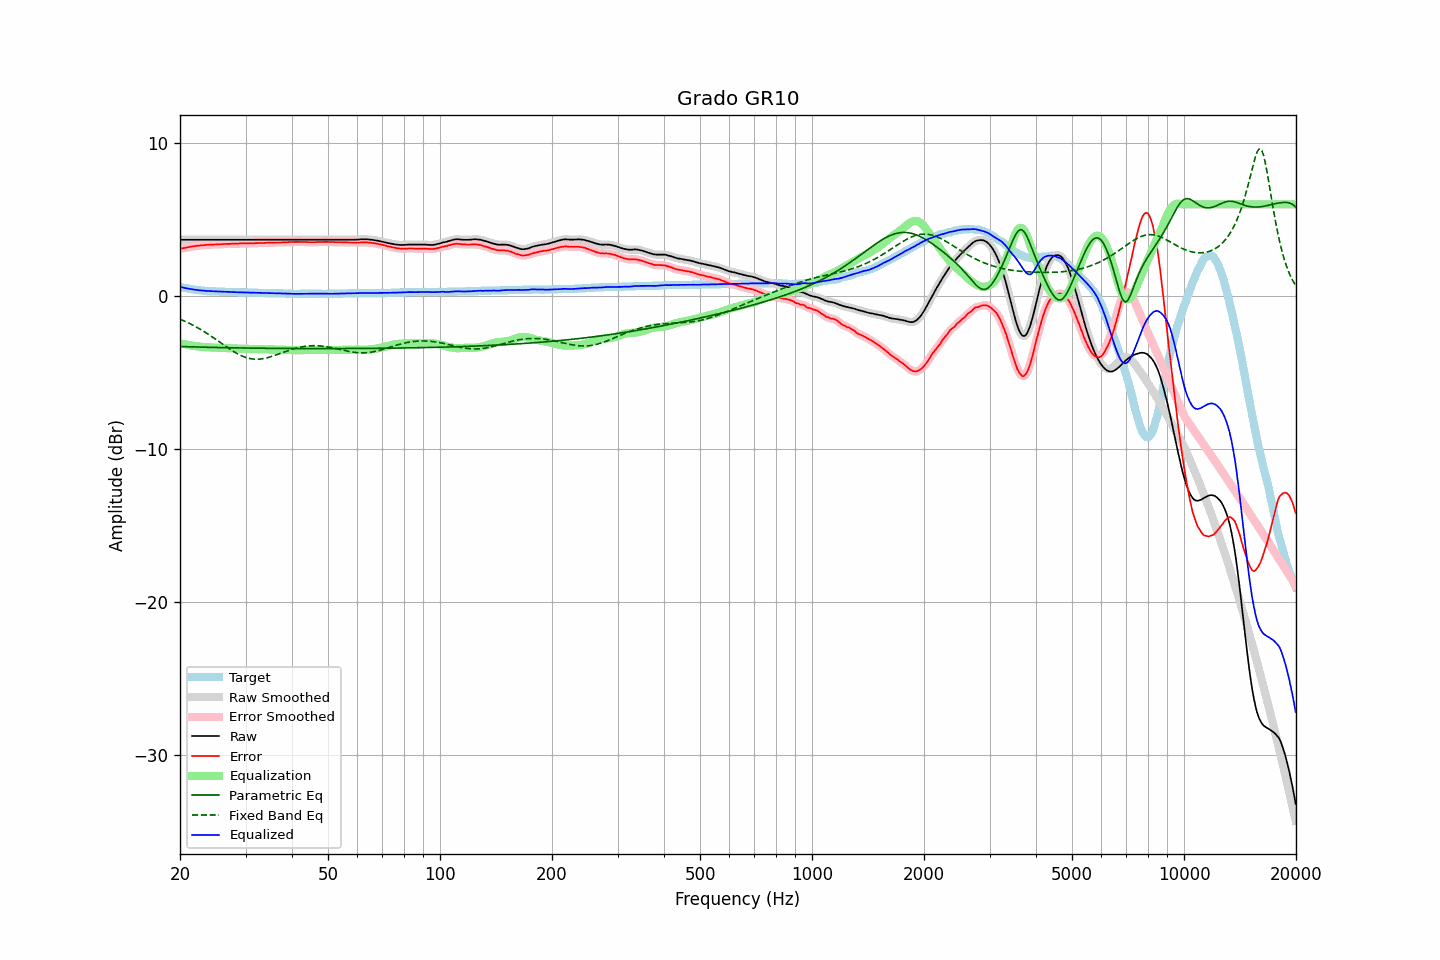

Values plotted in this chart, from the file beside it:
frequency, raw, error, smoothed, error_smoothed, equalization, parametric_eq, fixed_band_eq, equalized_raw, equalized_smoothed, target
20.00, 3.68, 3.08, 3.68, 3.09, -3.08, -3.30, -1.51, 0.60, 0.60, 0.60
20.20, 3.68, 3.11, 3.68, 3.11, -3.11, -3.30, -1.56, 0.58, 0.58, 0.57
20.40, 3.68, 3.13, 3.68, 3.13, -3.13, -3.30, -1.60, 0.55, 0.55, 0.55
20.61, 3.68, 3.15, 3.68, 3.15, -3.15, -3.31, -1.65, 0.53, 0.53, 0.53
20.81, 3.68, 3.17, 3.68, 3.17, -3.18, -3.31, -1.70, 0.51, 0.51, 0.51
21.02, 3.68, 3.19, 3.68, 3.19, -3.20, -3.31, -1.74, 0.49, 0.49, 0.49
21.23, 3.68, 3.21, 3.68, 3.21, -3.21, -3.32, -1.80, 0.47, 0.47, 0.47
21.44, 3.68, 3.23, 3.68, 3.23, -3.23, -3.32, -1.85, 0.45, 0.45, 0.45
21.66, 3.68, 3.25, 3.68, 3.25, -3.25, -3.32, -1.90, 0.44, 0.44, 0.43
21.87, 3.68, 3.26, 3.68, 3.27, -3.26, -3.33, -1.96, 0.42, 0.42, 0.42
22.09, 3.68, 3.28, 3.68, 3.28, -3.28, -3.33, -2.01, 0.41, 0.41, 0.40
22.31, 3.68, 3.29, 3.68, 3.29, -3.29, -3.33, -2.07, 0.39, 0.39, 0.39
22.54, 3.68, 3.30, 3.68, 3.30, -3.30, -3.34, -2.13, 0.38, 0.38, 0.38
22.76, 3.68, 3.31, 3.68, 3.31, -3.32, -3.34, -2.20, 0.37, 0.37, 0.37
22.99, 3.68, 3.32, 3.68, 3.32, -3.32, -3.34, -2.26, 0.36, 0.36, 0.36
23.22, 3.68, 3.33, 3.68, 3.33, -3.33, -3.34, -2.32, 0.35, 0.35, 0.35
23.45, 3.68, 3.34, 3.68, 3.34, -3.34, -3.35, -2.39, 0.34, 0.34, 0.34
23.69, 3.68, 3.35, 3.68, 3.35, -3.35, -3.35, -2.46, 0.34, 0.34, 0.33
23.92, 3.68, 3.35, 3.68, 3.36, -3.35, -3.35, -2.52, 0.33, 0.33, 0.33
24.16, 3.68, 3.36, 3.68, 3.36, -3.36, -3.35, -2.59, 0.32, 0.32, 0.32
24.40, 3.68, 3.36, 3.68, 3.36, -3.37, -3.36, -2.66, 0.32, 0.32, 0.32
24.65, 3.68, 3.37, 3.68, 3.37, -3.37, -3.36, -2.74, 0.31, 0.31, 0.31
24.89, 3.68, 3.37, 3.68, 3.37, -3.38, -3.36, -2.81, 0.31, 0.31, 0.31
25.14, 3.68, 3.38, 3.68, 3.38, -3.38, -3.36, -2.88, 0.30, 0.30, 0.30
25.39, 3.68, 3.38, 3.68, 3.38, -3.39, -3.37, -2.96, 0.30, 0.30, 0.30
25.65, 3.68, 3.39, 3.68, 3.39, -3.39, -3.37, -3.03, 0.29, 0.29, 0.29
25.91, 3.68, 3.39, 3.68, 3.39, -3.40, -3.37, -3.10, 0.29, 0.29, 0.29
26.16, 3.68, 3.40, 3.68, 3.40, -3.40, -3.37, -3.18, 0.28, 0.28, 0.28
26.43, 3.68, 3.40, 3.68, 3.41, -3.40, -3.38, -3.25, 0.28, 0.28, 0.28
26.69, 3.68, 3.41, 3.68, 3.41, -3.41, -3.38, -3.32, 0.28, 0.28, 0.27
26.96, 3.68, 3.41, 3.68, 3.41, -3.41, -3.38, -3.40, 0.27, 0.27, 0.27
27.23, 3.68, 3.41, 3.68, 3.42, -3.42, -3.38, -3.47, 0.27, 0.27, 0.27
27.50, 3.68, 3.42, 3.68, 3.42, -3.42, -3.38, -3.53, 0.26, 0.26, 0.26
27.77, 3.68, 3.42, 3.68, 3.43, -3.43, -3.39, -3.60, 0.26, 0.26, 0.26
28.05, 3.68, 3.43, 3.68, 3.43, -3.43, -3.39, -3.66, 0.26, 0.26, 0.25
28.33, 3.68, 3.43, 3.68, 3.43, -3.43, -3.39, -3.73, 0.25, 0.25, 0.25
28.62, 3.68, 3.43, 3.68, 3.44, -3.44, -3.39, -3.78, 0.25, 0.25, 0.25
28.90, 3.68, 3.44, 3.68, 3.44, -3.44, -3.39, -3.84, 0.25, 0.25, 0.24
29.19, 3.68, 3.44, 3.68, 3.44, -3.44, -3.39, -3.89, 0.24, 0.24, 0.24
29.48, 3.68, 3.44, 3.68, 3.44, -3.44, -3.40, -3.94, 0.24, 0.24, 0.24
29.78, 3.68, 3.44, 3.68, 3.44, -3.44, -3.40, -3.98, 0.24, 0.24, 0.24
30.08, 3.68, 3.44, 3.68, 3.44, -3.45, -3.40, -4.01, 0.24, 0.24, 0.24
30.38, 3.68, 3.44, 3.68, 3.45, -3.45, -3.40, -4.05, 0.24, 0.24, 0.24
30.68, 3.68, 3.45, 3.68, 3.45, -3.45, -3.40, -4.07, 0.24, 0.24, 0.23
30.99, 3.68, 3.45, 3.68, 3.45, -3.45, -3.40, -4.10, 0.23, 0.23, 0.23
31.30, 3.68, 3.45, 3.68, 3.45, -3.45, -3.41, -4.11, 0.23, 0.23, 0.23
31.61, 3.68, 3.45, 3.68, 3.46, -3.46, -3.41, -4.12, 0.23, 0.23, 0.23
31.93, 3.68, 3.46, 3.68, 3.46, -3.46, -3.41, -4.13, 0.22, 0.22, 0.22
32.24, 3.68, 3.46, 3.68, 3.47, -3.46, -3.41, -4.13, 0.22, 0.22, 0.22
32.57, 3.68, 3.47, 3.68, 3.47, -3.47, -3.41, -4.13, 0.22, 0.22, 0.21
32.89, 3.68, 3.47, 3.68, 3.47, -3.47, -3.41, -4.12, 0.21, 0.21, 0.21
33.22, 3.68, 3.47, 3.68, 3.47, -3.47, -3.41, -4.11, 0.21, 0.21, 0.21
33.55, 3.68, 3.47, 3.68, 3.48, -3.48, -3.41, -4.09, 0.21, 0.21, 0.21
33.89, 3.68, 3.48, 3.68, 3.48, -3.48, -3.41, -4.07, 0.20, 0.20, 0.20
34.23, 3.68, 3.48, 3.68, 3.49, -3.48, -3.42, -4.04, 0.20, 0.20, 0.20
34.57, 3.68, 3.49, 3.68, 3.49, -3.49, -3.42, -4.01, 0.20, 0.20, 0.19
34.92, 3.68, 3.49, 3.68, 3.49, -3.49, -3.42, -3.98, 0.19, 0.19, 0.19
35.27, 3.68, 3.49, 3.68, 3.49, -3.49, -3.42, -3.95, 0.19, 0.19, 0.19
35.62, 3.68, 3.49, 3.68, 3.50, -3.50, -3.42, -3.91, 0.19, 0.19, 0.19
35.97, 3.68, 3.50, 3.68, 3.50, -3.50, -3.42, -3.88, 0.19, 0.19, 0.18
... 635 more rows
